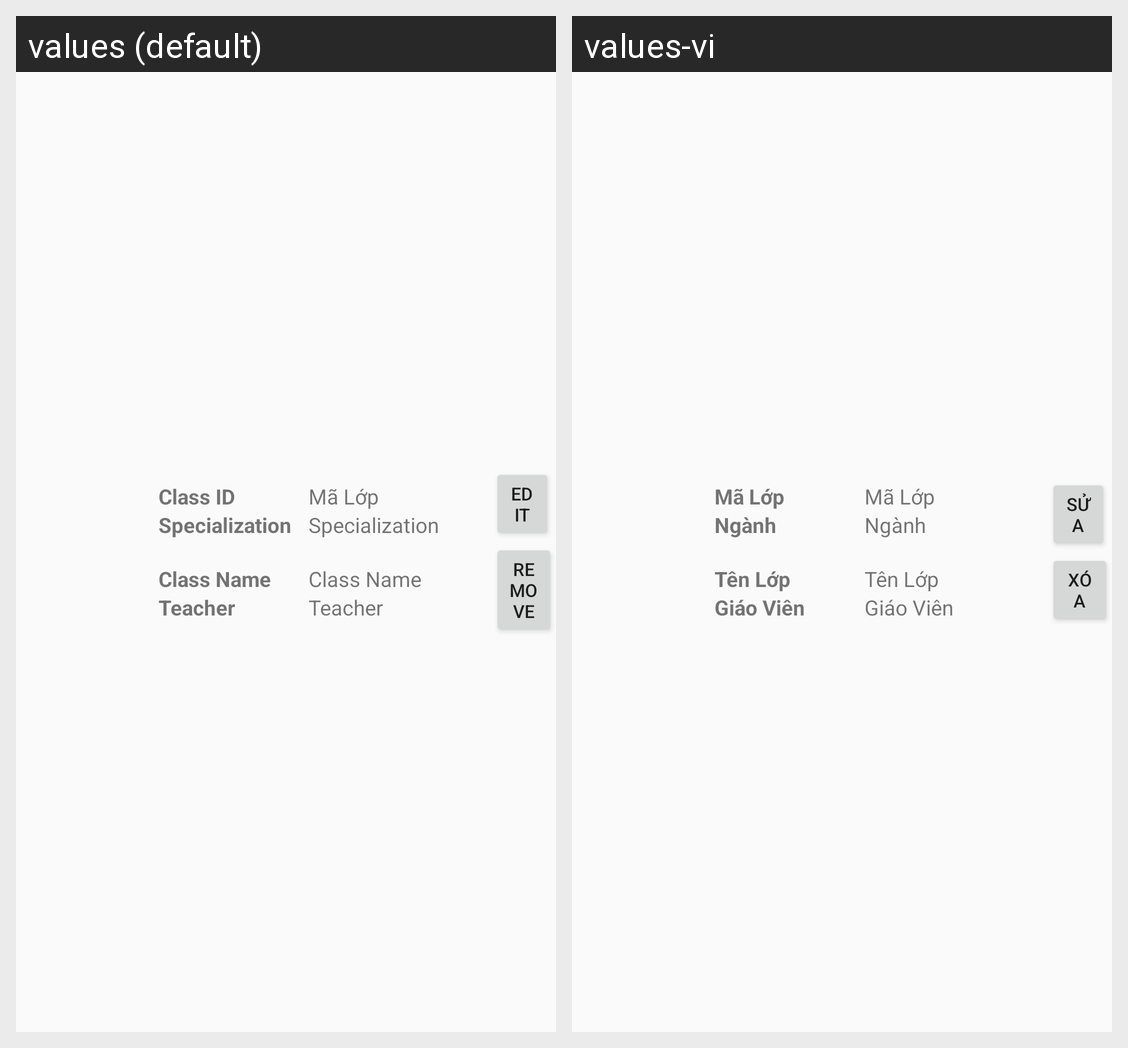

This grid shows one Android layout under two languages. Give, for every string resource on the screen, its name, the default text and each shown locale's text.
Android screen res/layout/show_lophoc.xml rendered under 2 locales, left to right: values (default), values-vi. Device: Nexus 5 (rendered at 1080×1920; each locale shown at half size, 540×960, under a caption strip naming it); theme Theme.DoAnGiuaKy.
Strings drawn on this screen, with the default value and each locale's value (text and hints the layout hard-codes, and strings that could not be matched under every locale, appear in the picture but are not listed):

class_id
  values: Class ID
  values-vi: Mã Lớp

specialization
  values: Specialization
  values-vi: Ngành

class_name
  values: Class Name
  values-vi: Tên Lớp

teacher
  values: Teacher
  values-vi: Giáo Viên

edit
  values: Edit
  values-vi: Sửa

remove
  values: Remove
  values-vi: Xóa
